pico-8 play session: no input (idle), after a click and taps of 🅾, ❎, 🅾+❎, 🅾 in the second before t = 0

[t = 1 s] idle ~1s (no d-pad/buttons)
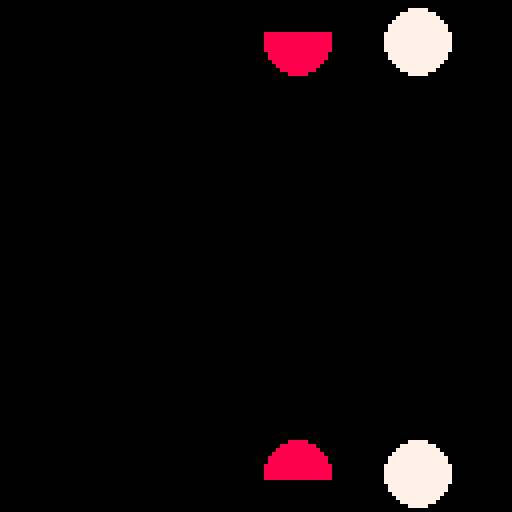

pico-8 cartridge
version 29
__lua__
function _update()

end

function _draw()
 cls()
 printh("made it to lua draw call\n")
 camera(-64, 0)
 clip(0, 8, 128, 112)
 
 -- these circles are clipped to (0-127,8-119)
circfill(10, 10, 8, 8)
circfill(10, 118, 8, 8)
 
-- reset the clipping region to full screen
clip()
 
-- these circles are not clipped
circfill(40, 10, 8, 7)
circfill(40, 118, 8, 7)
end
__gfx__
00000000000000000000000000000000000000000000000000000000000000000000000000000000000000000000000000000000000000000000000000000000
00000000000000000000000000000000000000000000000000000000000000000000000000000000000000000000000000000000000000000000000000000000
00700700000000000000000000000000000000000000000000000000000000000000000000000000000000000000000000000000000000000000000000000000
00077000000000000000000000000000000000000000000000000000000000000000000000000000000000000000000000000000000000000000000000000000
00077000000000000000000000000000000000000000000000000000000000000000000000000000000000000000000000000000000000000000000000000000
00700700000000000000000000000000000000000000000000000000000000000000000000000000000000000000000000000000000000000000000000000000
